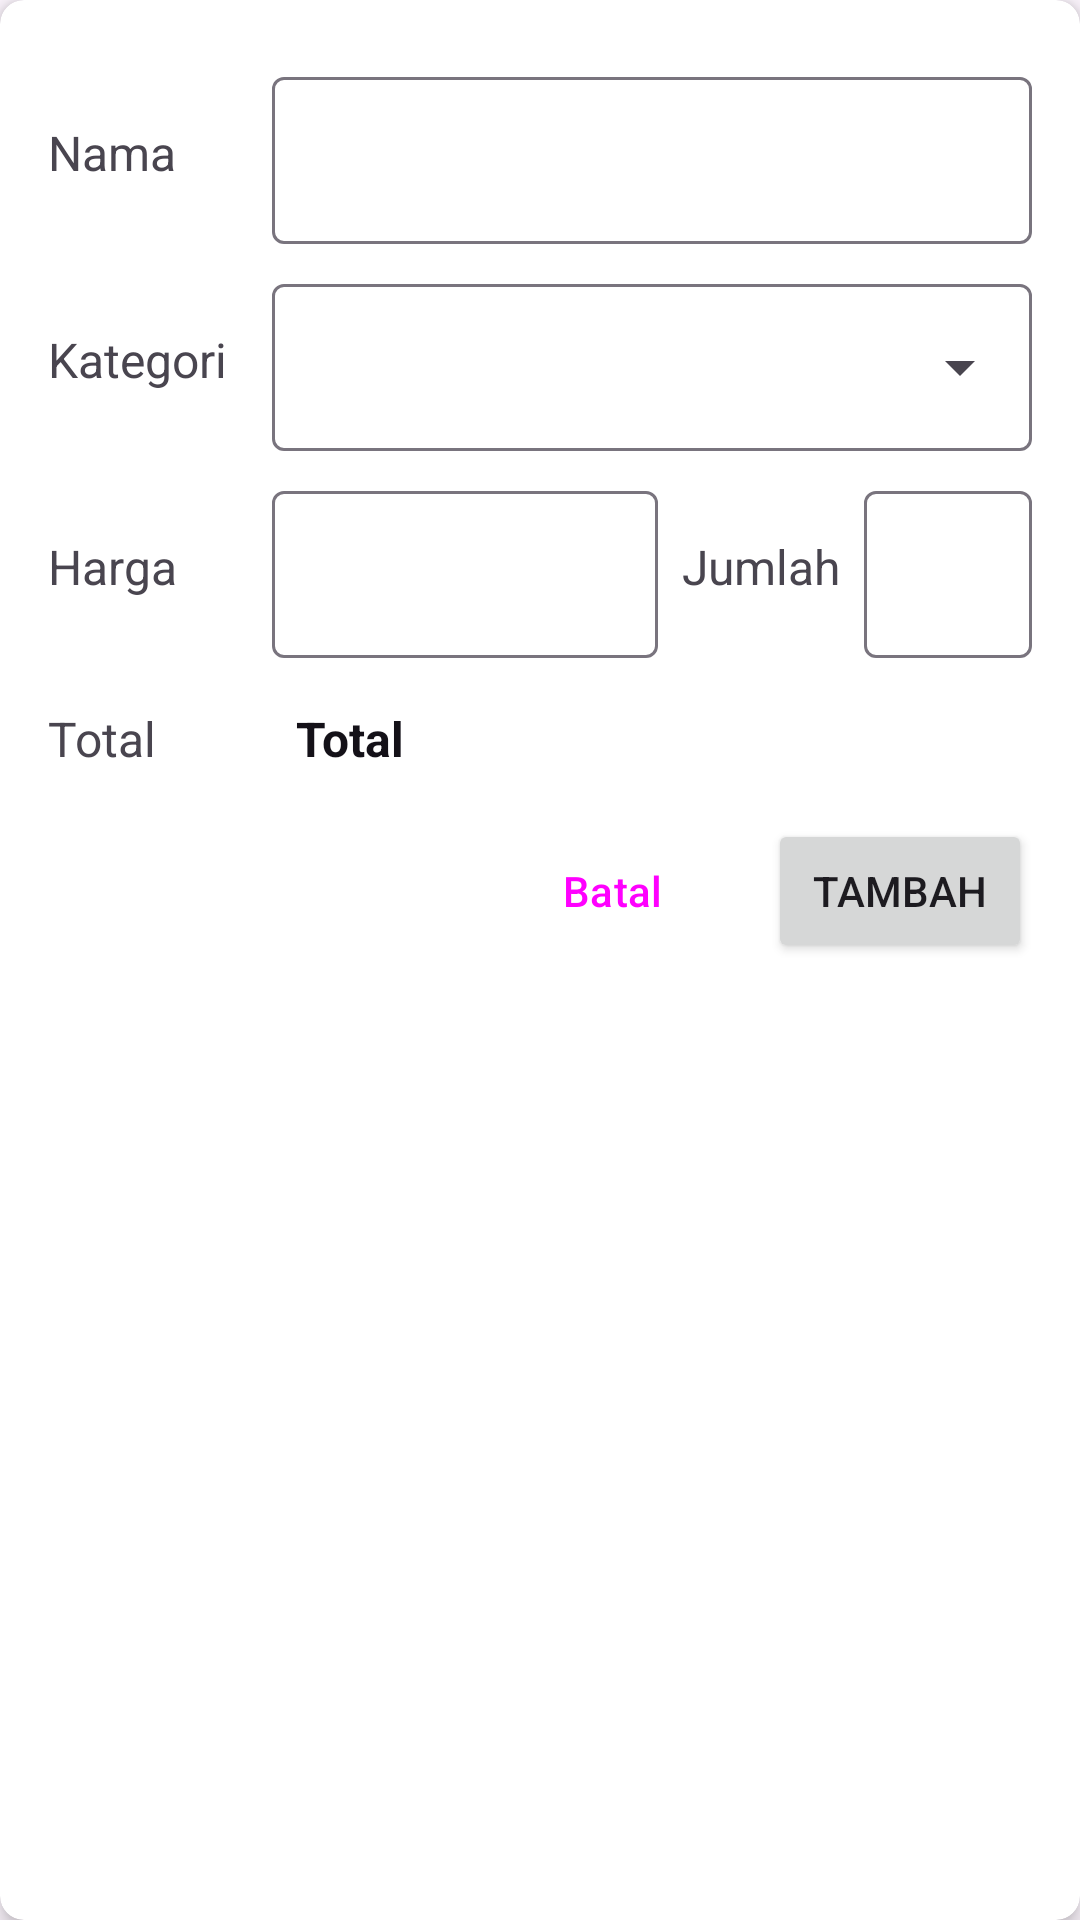

Android layout source for this screen:
<!-- AndroidManifest.xml: application theme Theme.GrocerEase -->
<!-- res/layout/add_manual_dialog_fragment.xml -->
<?xml version="1.0" encoding="utf-8"?>
<androidx.cardview.widget.CardView xmlns:android="http://schemas.android.com/apk/res/android"
    xmlns:app="http://schemas.android.com/apk/res-auto"
    android:layout_width="match_parent"
    android:layout_height="wrap_content"
    android:layout_marginTop="8dp"
    android:layout_marginStart="16dp"
    android:layout_marginEnd="16dp"
    android:layout_marginBottom="8dp"
    app:cardCornerRadius="8dp"
    app:cardElevation="4dp">

    <androidx.constraintlayout.widget.ConstraintLayout
        android:layout_width="match_parent"
        android:layout_height="wrap_content"
        android:padding="16dp">

        
        <TextView
            android:id="@+id/tvInsertEmail"
            android:layout_width="wrap_content"
            android:layout_height="wrap_content"
            android:layout_marginTop="24dp"
            android:text="@string/name"
            android:textSize="16sp"
            app:layout_constraintStart_toStartOf="parent"
            app:layout_constraintTop_toTopOf="parent" />

        <com.google.android.material.textfield.TextInputLayout
            android:id="@+id/textFieldName"
            android:layout_width="0dp"
            android:layout_height="wrap_content"
            android:layout_marginStart="32dp"
            app:layout_constraintBottom_toBottomOf="@+id/tvInsertEmail"
            app:layout_constraintEnd_toEndOf="parent"
            app:layout_constraintStart_toEndOf="@+id/tvInsertEmail"
            app:layout_constraintTop_toTopOf="@+id/tvInsertEmail">

            <com.google.android.material.textfield.TextInputEditText
                android:layout_width="match_parent"
                android:layout_height="wrap_content"
                android:singleLine="true" />

        </com.google.android.material.textfield.TextInputLayout>

        <com.google.android.material.textfield.TextInputLayout
            android:id="@+id/textFieldCategory"
            style="@style/Widget.Material3.TextInputLayout.OutlinedBox.ExposedDropdownMenu"
            android:layout_width="0dp"
            android:layout_height="wrap_content"
            android:layout_marginTop="8dp"
            app:layout_constraintEnd_toEndOf="@+id/textFieldName"
            app:layout_constraintStart_toStartOf="@+id/textFieldName"
            app:layout_constraintTop_toBottomOf="@+id/textFieldName">

            <AutoCompleteTextView
                android:layout_width="match_parent"
                android:layout_height="wrap_content"
                android:inputType="none" />

        </com.google.android.material.textfield.TextInputLayout>

        <TextView
            android:id="@+id/tvPriceLabel"
            android:layout_width="wrap_content"
            android:layout_height="wrap_content"
            android:text="@string/price_add"
            android:textSize="16sp"
            app:layout_constraintBottom_toBottomOf="@+id/textFieldPrice"
            app:layout_constraintStart_toStartOf="parent"
            app:layout_constraintTop_toTopOf="@+id/textFieldPrice" />

        <com.google.android.material.textfield.TextInputLayout
            android:id="@+id/textFieldPrice"
            android:layout_width="0dp"
            android:layout_height="wrap_content"
            android:layout_marginTop="8dp"
            android:layout_marginEnd="8dp"
            android:inputType="numberDecimal"
            app:layout_constraintEnd_toStartOf="@+id/tvAmountLabel"
            app:layout_constraintStart_toStartOf="@+id/textFieldName"
            app:layout_constraintTop_toBottomOf="@+id/textFieldCategory">

            <com.google.android.material.textfield.TextInputEditText
                android:layout_width="match_parent"
                android:layout_height="wrap_content"
                android:inputType="number"
                android:singleLine="true" />

        </com.google.android.material.textfield.TextInputLayout>

        <TextView
            android:id="@+id/tvAmountLabel"
            android:layout_width="wrap_content"
            android:layout_height="wrap_content"
            android:layout_marginEnd="8dp"
            android:text="@string/quantity_add"
            android:textSize="16sp"
            android:inputType="numberDecimal"
            app:layout_constraintBottom_toBottomOf="@+id/textFieldPrice"
            app:layout_constraintEnd_toStartOf="@+id/textFieldQuantity"
            app:layout_constraintTop_toTopOf="@+id/textFieldPrice" />

        <com.google.android.material.textfield.TextInputLayout
            android:id="@+id/textFieldQuantity"
            android:layout_width="0dp"
            android:layout_height="wrap_content"
            android:inputType="number"
            app:layout_constraintBottom_toBottomOf="@+id/tvAmountLabel"
            app:layout_constraintEnd_toEndOf="@+id/textFieldName"
            app:layout_constraintTop_toTopOf="@+id/tvAmountLabel">

            <com.google.android.material.textfield.TextInputEditText
                android:layout_width="match_parent"
                android:layout_height="wrap_content"
                android:inputType="number"
                android:singleLine="true"/>

        </com.google.android.material.textfield.TextInputLayout>

        <TextView
            android:id="@+id/tvCategoryLabel"
            android:layout_width="wrap_content"
            android:layout_height="wrap_content"
            android:text="@string/category_add"
            android:textSize="16sp"
            app:layout_constraintBottom_toBottomOf="@+id/textFieldCategory"
            app:layout_constraintStart_toStartOf="parent"
            app:layout_constraintTop_toTopOf="@+id/textFieldCategory" />


        <TextView
            android:id="@+id/tvTotalLabel"
            android:layout_width="wrap_content"
            android:layout_height="wrap_content"
            android:text="@string/total"
            android:textSize="16sp"
            app:layout_constraintBottom_toBottomOf="@+id/tvTotal"
            app:layout_constraintStart_toStartOf="parent"
            app:layout_constraintTop_toTopOf="@+id/tvTotal" />

        <TextView
            android:id="@+id/tvTotal"
            android:layout_width="0dp"
            android:layout_height="wrap_content"
            android:layout_marginTop="8dp"
            android:padding="8dp"
            android:background="@drawable/rounded_corner_background"
            android:text="@string/total"
            android:textSize="16sp"
            android:textStyle="bold"
            android:textColor="@color/font"
            app:layout_constraintEnd_toEndOf="@+id/textFieldCategory"
            app:layout_constraintStart_toStartOf="@+id/textFieldCategory"
            app:layout_constraintTop_toBottomOf="@+id/textFieldPrice" />

        <Button
            android:id="@+id/addButton"
            android:layout_width="wrap_content"
            android:layout_height="wrap_content"
            android:text="@string/add"
            android:layout_marginTop="8dp"
            app:layout_constraintTop_toBottomOf="@id/tvTotal"
            app:layout_constraintEnd_toEndOf="parent"
            />

        <Button
            android:id="@+id/cancelButton"
            style="?attr/materialButtonOutlinedStyle"
            android:layout_width="wrap_content"
            android:layout_height="wrap_content"
            android:layout_marginTop="8dp"
            android:layout_marginEnd="8dp"
            android:text="@string/cancel"
            app:layout_constraintEnd_toStartOf="@+id/addButton"
            app:layout_constraintTop_toBottomOf="@id/tvTotal" />

    </androidx.constraintlayout.widget.ConstraintLayout>
</androidx.cardview.widget.CardView>
<!-- resources referenced by this layout -->
<resources>
  <color name="font">#141118</color>
  <string name="add">Tambah</string>
  <string name="cancel">Batal</string>
  <string name="category_add">Kategori</string>
  <string name="name">Nama</string>
  <string name="price_add">Harga</string>
  <string name="quantity_add">Jumlah</string>
  <string name="total">Total</string>
  <style name="Theme.GrocerEase" parent="Base.Theme.GrocerEase" />
  <style name="Base.Theme.GrocerEase" parent="Theme.Material3.DayNight.NoActionBar">
          <item name="colorPrimary">@color/Blue</item>
          <item name="colorOnPrimary">@color/white</item>
          <item name="colorSecondary">@color/Blue</item>
          <item name="colorOnSecondary">@color/white</item>
          <item name="android:statusBarColor">#424242</item>
          <item name="android:navigationBarColor">@color/white</item>
      </style>
  <color name="Blue">#4A628A</color>
  <color name="white">#FFFFFFFF</color>
</resources>
